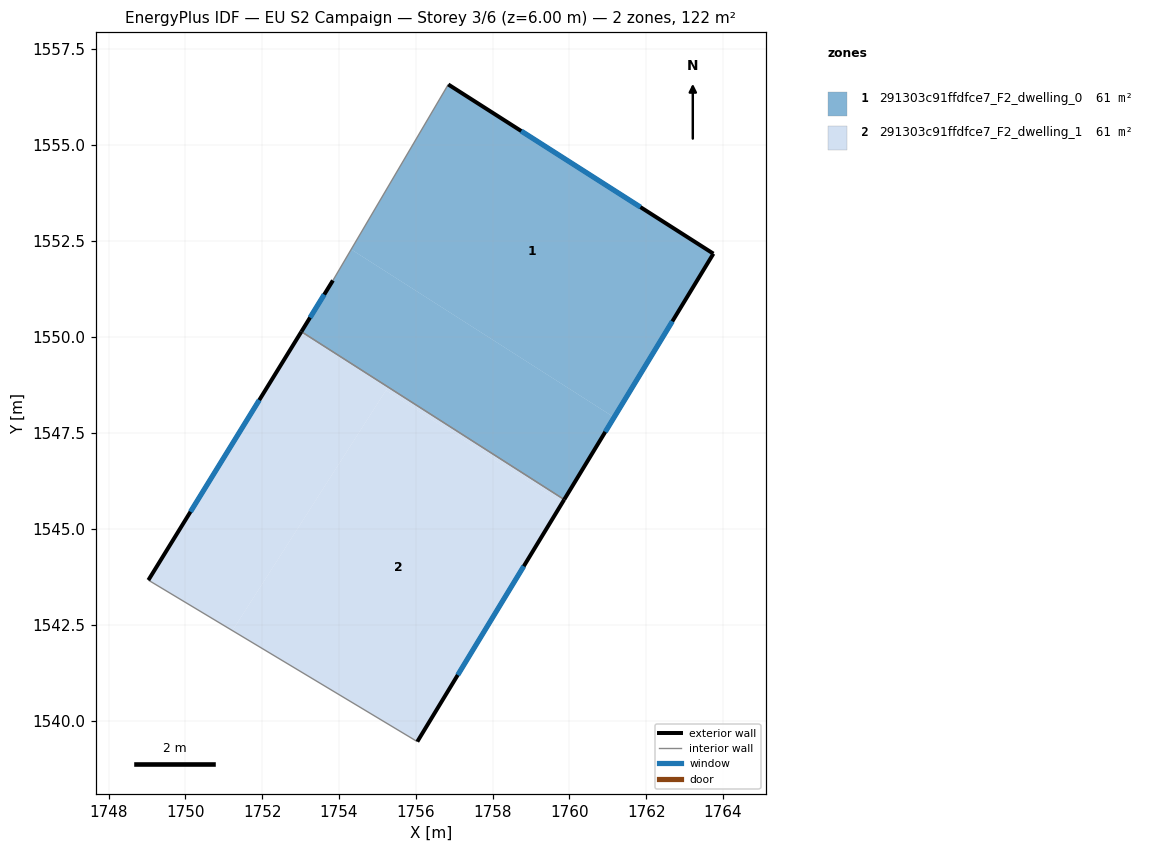
=== STOREY PLAN SPEC (per zone: floor XY polygon, exterior-wall plan segments, windows/doors) ===
zone 1: 291303c91ffdfce7_F2_dwelling_0  (61.0 m²)
  floor: (1763.75, 1552.16) (1761.17, 1547.90) (1754.32, 1552.27) (1756.85, 1556.57)
  floor: (1761.17, 1547.90) (1759.87, 1545.76) (1753.02, 1550.13) (1753.84, 1551.46) (1754.32, 1552.27)
  exterior wall: (1753.84, 1551.46) – (1753.02, 1550.13)  [1.6 m]
    window: (1753.62, 1551.10) – (1753.25, 1550.50)  [0.9 m²]
  exterior wall: (1763.75, 1552.16) – (1756.85, 1556.57)  [8.2 m]
    window: (1761.85, 1553.37) – (1758.75, 1555.35)  [5.0 m²]
  exterior wall: (1759.87, 1545.76) – (1763.75, 1552.16)  [7.5 m]
    window: (1760.94, 1547.52) – (1762.68, 1550.40)  [4.5 m²]
  interior walls: 2
zone 2: 291303c91ffdfce7_F2_dwelling_1  (61.0 m²)
  floor: (1759.81, 1545.67) (1756.04, 1539.45) (1751.23, 1542.34) (1755.23, 1548.60)
  floor: (1759.87, 1545.76) (1759.81, 1545.67) (1755.23, 1548.60) (1751.23, 1542.34) (1749.04, 1543.66) (1753.02, 1550.13)
  exterior wall: (1756.04, 1539.45) – (1759.87, 1545.76)  [7.4 m]
    window: (1757.09, 1541.19) – (1758.81, 1544.02)  [4.5 m²]
  exterior wall: (1753.02, 1550.13) – (1749.04, 1543.66)  [7.6 m]
    window: (1751.93, 1548.35) – (1750.13, 1545.44)  [4.6 m²]
  interior walls: 2

=== DERIVED (storey summary) ===
Building: EU S2 Campaign
Storey: 3 of 6  (floor level z = 6.00 m)
Storey gross floor area: 121.9 m²
Zones on this storey: 2
  - 291303c91ffdfce7_F2_dwelling_0: floor 61.0 m²; exterior wall 17.2 m (51.7 m²); 3 window(s) 10.5 m²; WWR 20.2%
  - 291303c91ffdfce7_F2_dwelling_1: floor 61.0 m²; exterior wall 15.0 m (44.9 m²); 2 window(s) 9.1 m²; WWR 20.2%
Zone adjacency (shared interzone walls):
  - 291303c91ffdfce7_F2_dwelling_0 ↔ 291303c91ffdfce7_F2_dwelling_1